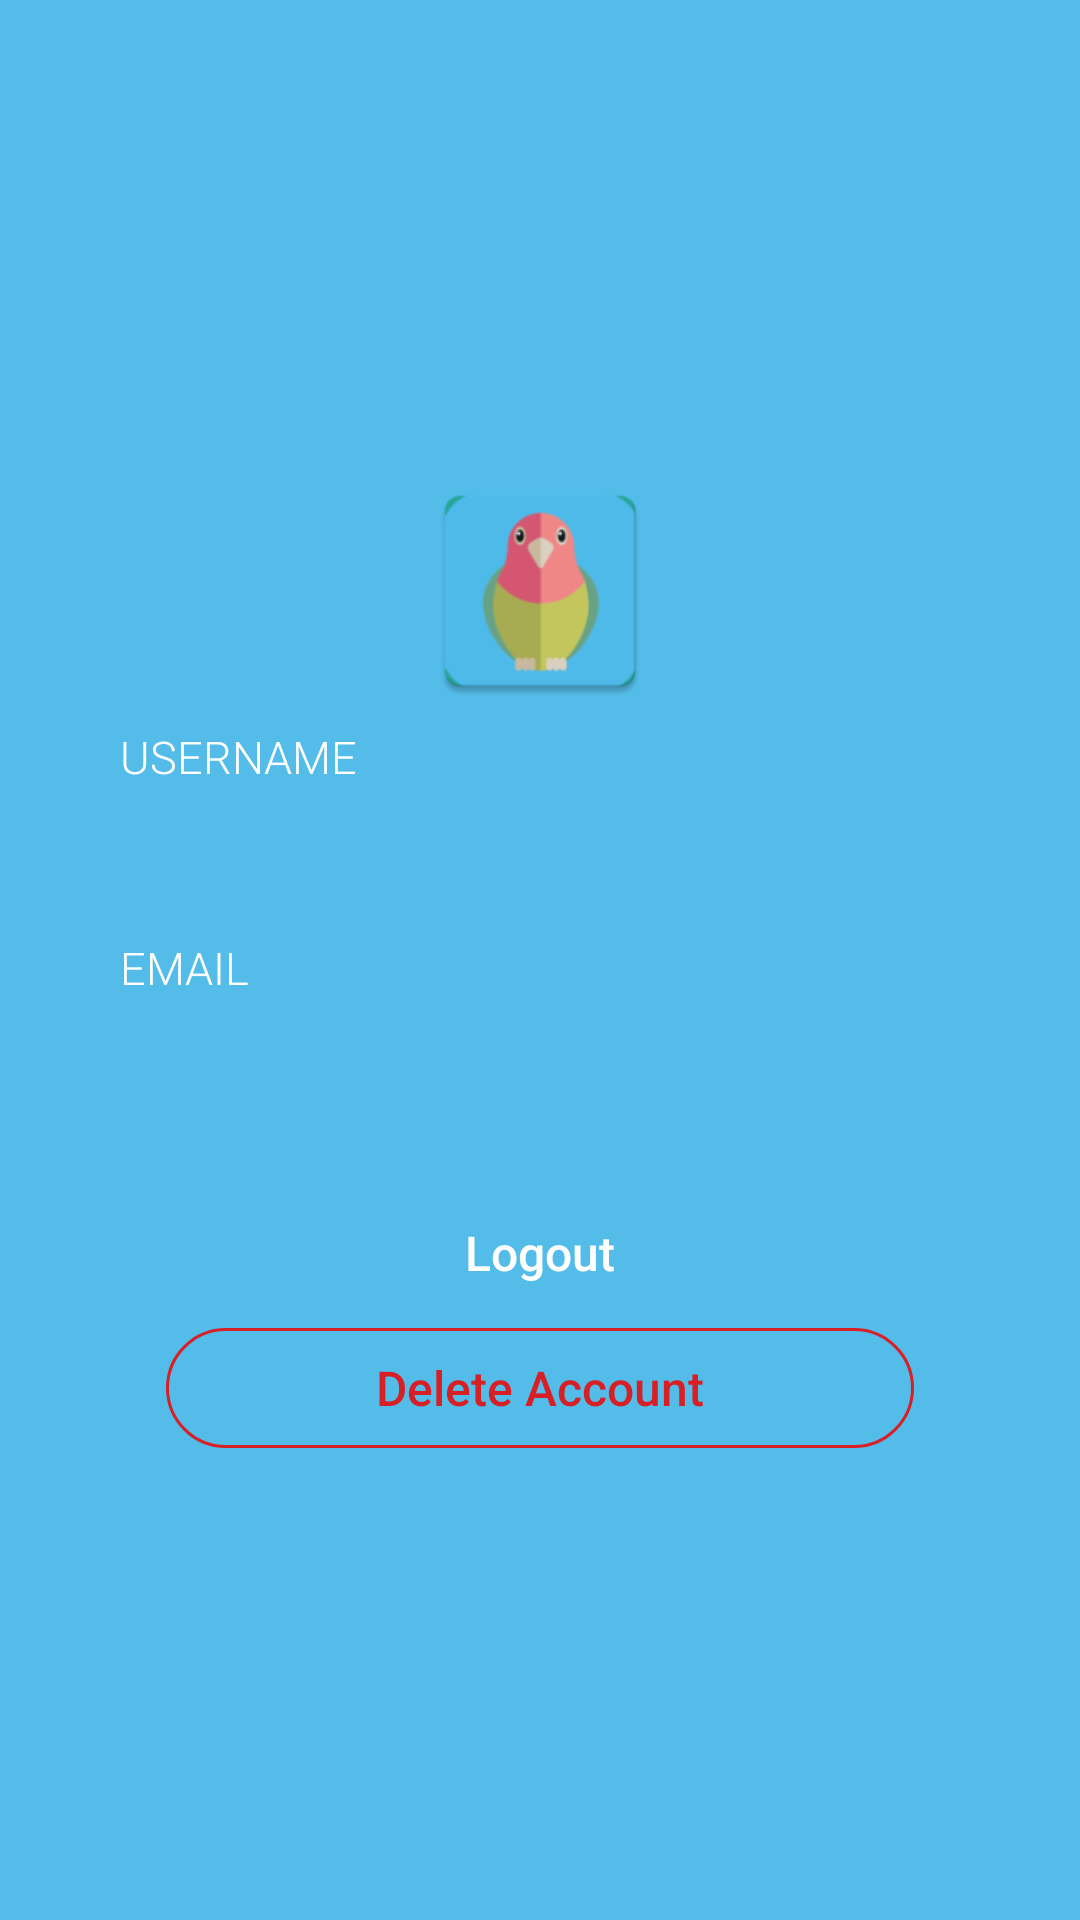

Here is an Android app screen rendered from its layout file. Give the layout XML and the strings, colors and styles it references.
<!-- AndroidManifest.xml: application theme AppTheme -->
<!-- res/layout/activity_profile.xml -->
<?xml version="1.0" encoding="utf-8"?>

<RelativeLayout xmlns:android="http://schemas.android.com/apk/res/android"
    xmlns:app="http://schemas.android.com/apk/res-auto"
    xmlns:tools="http://schemas.android.com/tools"
    android:layout_width="match_parent"
    android:layout_height="match_parent"
    android:animateLayoutChanges="true"
    android:background="@color/lightBlue"
    tools:context=".profile.ProfileActivity">

    <RelativeLayout
        android:layout_width="wrap_content"
        android:layout_height="wrap_content"
        android:layout_centerInParent="true"
        android:layout_marginLeft="40dp"
        android:layout_marginRight="40dp">

        <ImageView
            android:id="@+id/imageView"
            android:layout_width="80dp"
            android:layout_height="80dp"
            android:adjustViewBounds="true"
            android:scaleType="fitCenter"
            android:src="@mipmap/ic_launcher"
            android:layout_centerHorizontal="true"/>

        <RelativeLayout
            android:layout_width="wrap_content"
            android:layout_height="wrap_content"
            android:layout_below="@+id/imageView">

            <LinearLayout
                android:layout_width="match_parent"
                android:layout_height="wrap_content"
                android:layout_marginTop="5dp"
                android:orientation="vertical"
                android:id="@+id/layout_1">

                <LinearLayout
                    android:layout_width="match_parent"
                    android:layout_height="wrap_content"
                    android:orientation="vertical">

                    <TextView
                        android:layout_width="wrap_content"
                        android:layout_height="wrap_content"
                        android:fontFamily="sans-serif-light"
                        android:text="Username"
                        android:textAllCaps="true"
                        android:textColor="@color/white"
                        android:textSize="15sp" />

                    <TextView
                        android:id="@+id/textViewName"
                        android:layout_width="match_parent"
                        android:layout_height="40dp"
                        android:layout_marginTop="5dp"
                        android:background="@drawable/et_bg"
                        android:fontFamily="sans-serif-light"
                        android:paddingLeft="15dp"
                        android:paddingRight="15dp"
                        android:textColor="@color/white"
                        android:textSize="15sp" />

                </LinearLayout>

                <LinearLayout
                    android:layout_width="match_parent"
                    android:layout_height="wrap_content"
                    android:layout_marginTop="5dp"
                    android:orientation="vertical">

                    <TextView
                        android:layout_width="wrap_content"
                        android:layout_height="wrap_content"
                        android:fontFamily="sans-serif-light"
                        android:text="Email"
                        android:textAllCaps="true"
                        android:textColor="@color/white"
                        android:textSize="15sp" />

                    <TextView
                        android:id="@+id/textViewEmail"
                        android:layout_width="match_parent"
                        android:layout_height="40dp"
                        android:layout_marginTop="5dp"
                        android:background="@drawable/et_bg"
                        android:fontFamily="sans-serif-light"
                        android:paddingLeft="15dp"
                        android:paddingRight="15dp"
                        android:textColor="@color/white"
                        android:textSize="15sp" />

                </LinearLayout>
            </LinearLayout>

            <Button
                android:id="@+id/btn_logout"
                android:layout_width="wrap_content"
                android:layout_height="40dp"
                android:layout_centerHorizontal="true"
                android:layout_marginTop="20dp"
                android:layout_below="@+id/layout_1"
                android:background="@drawable/btn_bg"
                android:fontFamily="sans-serif-medium"
                android:paddingLeft="70dp"
                android:paddingRight="70dp"
                android:text="Logout"
                android:textAllCaps="false"
                android:textColor="@color/white"
                android:textSize="16sp" />

            <Button
                android:id="@+id/btn_delete"
                android:layout_width="wrap_content"
                android:layout_height="40dp"
                android:layout_below="@+id/btn_logout"
                android:layout_centerHorizontal="true"
                android:layout_marginTop="5dp"
                android:background="@drawable/btn_bg_red"
                android:fontFamily="sans-serif-medium"
                android:paddingLeft="70dp"
                android:paddingRight="70dp"
                android:text="@string/deleteaccount"
                android:textAllCaps="false"
                android:textColor="@color/red"
                android:textSize="16sp" />

        </RelativeLayout>
    </RelativeLayout>
</RelativeLayout>
<!-- resources referenced by this layout -->
<resources>
  <color name="lightBlue">#53bce9</color>
  <color name="red">#D72026</color>
  <color name="white">#ffffff</color>
  <!-- drawable btn_bg_red (drawable) -->
  <shape xmlns:android="http://schemas.android.com/apk/res/android"
      android:shape="rectangle">
  
      <corners
          android:bottomLeftRadius="20dp"
          android:bottomRightRadius="20dp"
          android:topLeftRadius="20dp"
          android:topRightRadius="20dp" />
  
      <stroke
          android:width="1dp"
          android:color="@color/red" />
  
  </shape>
  <!-- mipmap ic_launcher: png bitmap (mipmap-hdpi, 2643 bytes) -->
  <string name="deleteaccount">Delete Account</string>
  <style name="AppTheme" parent="Theme.AppCompat.Light.NoActionBar">
          
          <item name="colorPrimary">@color/colorPrimary</item>
          <item name="colorPrimaryDark">@color/colorPrimaryDark</item>
          <item name="colorAccent">@color/colorAccent</item>
      </style>
  <color name="colorPrimary">#2b231d</color>
  <color name="colorPrimaryDark">#181411</color>
  <color name="colorAccent">#fed136</color>
</resources>
